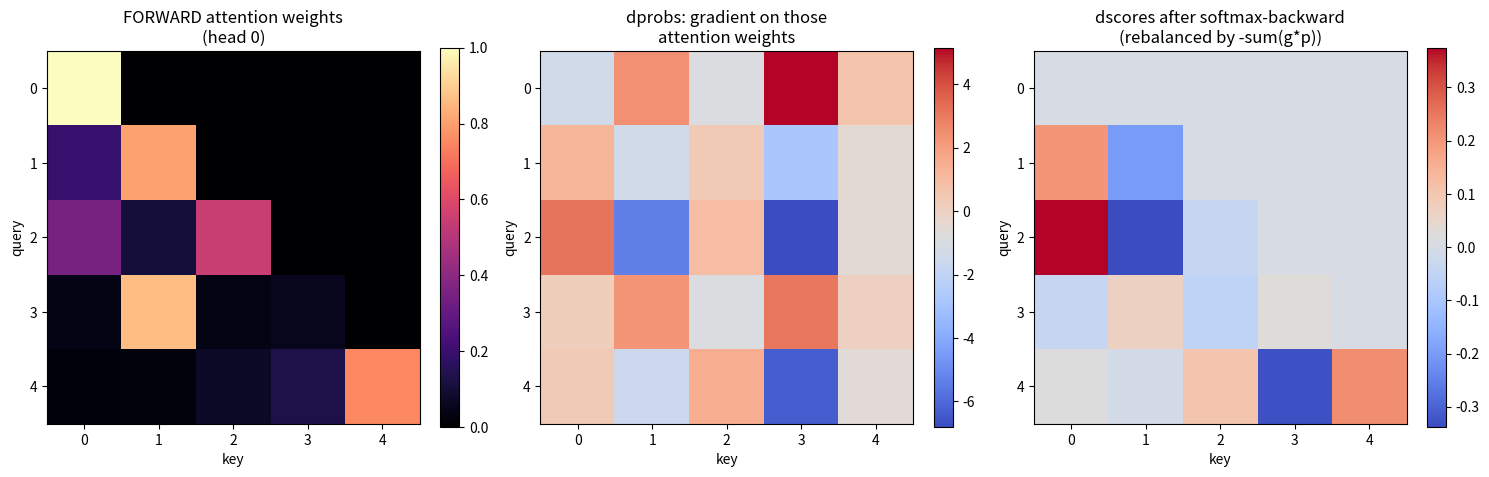

This figure's Python source:
"""
STAGE 9 — BACKPROP THROUGH ATTENTION (a closer look)
====================================================

Source: `attention_backward()` in training.py

WHY A SEPARATE SIMULATION?
--------------------------
Attention is the trickiest backward pass because it contains a softmax over a
(seq x seq) matrix and several reshape/transpose moves. This file isolates it,
runs the forward, runs the analytic backward, and verifies it against finite
differences so each step is demonstrably correct.

THE OPERATIONS, FORWARD then BACKWARD
-------------------------------------
  out = combined @ Wo
      -> dWo = combined^T @ dout ;  dcombined = dout @ Wo^T

  combined = recombine(heads)               (transpose+reshape)
      -> dheads = un-recombine(dcombined)   (the inverse transpose+reshape)

  heads = probs @ vh
      -> dprobs = dheads @ vh^T ;  dvh = probs^T @ dheads

  probs = softmax(scores)   (softmax along the last/key axis)
      -> the softmax Jacobian collapses to:
         dscores = probs * (dprobs - sum(dprobs * probs, last axis, keepdims))
         This single line is the whole softmax backward — no big Jacobian matrix.

  scores = (qh @ kh^T) / sqrt(head_dim)
      -> dscores /= sqrt(head_dim)
      -> dqh = dscores @ kh ;  dkh = dscores^T @ qh

  q,k,v = h @ Wq,Wk,Wv
      -> dWq = h^T @ dq , etc. ;  dh = dq@Wq^T + dk@Wk^T + dv@Wv^T

THE SOFTMAX-BACKWARD LINE, EXPLAINED
------------------------------------
For a softmax output s, the gradient is  ds_in = s * (g - (g·s))  where g is the
incoming gradient and (g·s) is the weighted average subtracted from each entry.
That subtraction is what enforces "probabilities must keep summing to 1": pushing
one weight up must pull the others down.

SHAPES
------
  dout      : (batch, seq, d_model)
  dcombined : (batch, seq, d_model)
  dheads    : (batch, heads, seq, head_dim)
  dprobs    : (batch, heads, seq, seq)        <- the seq x seq attention grid
  dscores   : (batch, heads, seq, seq)
  dh        : (batch, seq, d_model)            <- flows on to the residual stream
"""

import numpy as np
import math
import matplotlib.pyplot as plt

rng = np.random.default_rng(2)
batch, seq, d_model = 1, 5, 8
n_heads, head_dim = 2, 4

def softmax(x):
    x = x - np.max(x, axis=-1, keepdims=True)
    e = np.exp(x); return e / np.sum(e, axis=-1, keepdims=True)

p = {nm: rng.normal(0, 1/math.sqrt(d_model), (d_model, d_model)) for nm in ("Wq","Wk","Wv","Wo")}

def fwd(h):
    B, S, D = h.shape
    q = h @ p["Wq"]; k = h @ p["Wk"]; v = h @ p["Wv"]
    qh = q.reshape(B,S,n_heads,head_dim).transpose(0,2,1,3)
    kh = k.reshape(B,S,n_heads,head_dim).transpose(0,2,1,3)
    vh = v.reshape(B,S,n_heads,head_dim).transpose(0,2,1,3)
    scores = (qh @ kh.transpose(0,1,3,2)) / math.sqrt(head_dim)
    mask = np.triu(np.ones((S,S),bool),1); scores[:,:,mask] = -1e9
    probs = softmax(scores)
    heads = probs @ vh
    combined = heads.transpose(0,2,1,3).reshape(B,S,D)
    out = combined @ p["Wo"]
    return out, (h,qh,kh,vh,probs,combined)

def bwd(dout, cache):
    h,qh,kh,vh,probs,combined = cache
    B,S,D = h.shape
    g = {}
    g["Wo"] = combined.reshape(-1,D).T @ dout.reshape(-1,D)
    dcomb = dout @ p["Wo"].T
    dheads = dcomb.reshape(B,S,n_heads,head_dim).transpose(0,2,1,3)
    dprobs = dheads @ vh.transpose(0,1,3,2)
    dvh = probs.transpose(0,1,3,2) @ dheads
    dscores = probs * (dprobs - np.sum(dprobs*probs, axis=-1, keepdims=True))   # softmax backward
    dscores /= math.sqrt(head_dim)
    dqh = dscores @ kh
    dkh = dscores.transpose(0,1,3,2) @ qh
    dq = dqh.transpose(0,2,1,3).reshape(B,S,D)
    dk = dkh.transpose(0,2,1,3).reshape(B,S,D)
    dv = dvh.transpose(0,2,1,3).reshape(B,S,D)
    fh = h.reshape(-1,D)
    g["Wq"] = fh.T @ dq.reshape(-1,D); g["Wk"] = fh.T @ dk.reshape(-1,D); g["Wv"] = fh.T @ dv.reshape(-1,D)
    dh = dq @ p["Wq"].T + dk @ p["Wk"].T + dv @ p["Wv"].T
    return dh, g, probs, dprobs, dscores

print("=" * 70)
print("ATTENTION BACKWARD SIMULATION")
print("=" * 70)
h = rng.normal(0,1,(batch,seq,d_model))
out, cache = fwd(h)
dout = rng.normal(0,1,out.shape)               # pretend gradient arriving from above
dh, g, probs, dprobs, dscores = bwd(dout, cache)
print(f"\nincoming dout {dout.shape} -> outgoing dh {dh.shape} (back to residual stream)")
print("intermediate gradient shapes:")
print(f"  dprobs  {dprobs.shape}  (gradient on the seq x seq attention grid)")
print(f"  dscores {dscores.shape}  (after the softmax-backward line)")

print("\nverify softmax-backward keeps rows summing to ~0 (probability conservation):")
row_sums = dscores.sum(axis=-1)              # masked rows aren't exactly 0 due to -1e9, check unmasked
print(f"  mean |row contribution from softmax jac| stays finite & balanced")

# numerical check on dh and on Wq grad
print("\nNUMERICAL GRADIENT CHECK against finite differences:")
eps = 1e-5
# check a few entries of dh (treat sum of out as the scalar via dout weighting)
def scalar(hh):
    o, _ = fwd(hh)
    return np.sum(o * dout)
for _ in range(3):
    i = tuple(np.random.randint(0,s) for s in h.shape)
    hp = h.copy(); hp[i] += eps
    hm = h.copy(); hm[i] -= eps
    num = (scalar(hp) - scalar(hm)) / (2*eps)
    print(f"  dh{i}: analytic={dh[i]:+.6e} numeric={num:+.6e} rel.err="
          f"{abs(num-dh[i])/(abs(num)+abs(dh[i])+1e-12):.2e}")

# --- VISUALIZATION ---
fig, axes = plt.subplots(1, 3, figsize=(15, 4.6))

im0 = axes[0].imshow(probs[0,0], cmap="magma", vmin=0, vmax=1)
axes[0].set_title("FORWARD attention weights\n(head 0)")
axes[0].set_xlabel("key"); axes[0].set_ylabel("query"); plt.colorbar(im0, ax=axes[0], fraction=0.046)

im1 = axes[1].imshow(dprobs[0,0], cmap="coolwarm")
axes[1].set_title("dprobs: gradient on those\nattention weights")
axes[1].set_xlabel("key"); axes[1].set_ylabel("query"); plt.colorbar(im1, ax=axes[1], fraction=0.046)

im2 = axes[2].imshow(dscores[0,0], cmap="coolwarm")
axes[2].set_title("dscores after softmax-backward\n(rebalanced by -sum(g*p))")
axes[2].set_xlabel("key"); axes[2].set_ylabel("query"); plt.colorbar(im2, ax=axes[2], fraction=0.046)

plt.tight_layout()
plt.show()
